Labelled photos from "Defect_Detection_CNN_v_1_0_4", an image-classification folder in liqingxun0926/Defect-Detection. The possible labels are: defect, no defect.

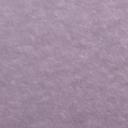
Label: no defect

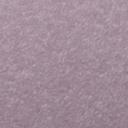
Label: no defect

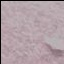
Label: defect

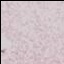
Label: defect

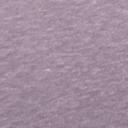
Label: no defect

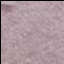
Label: defect
